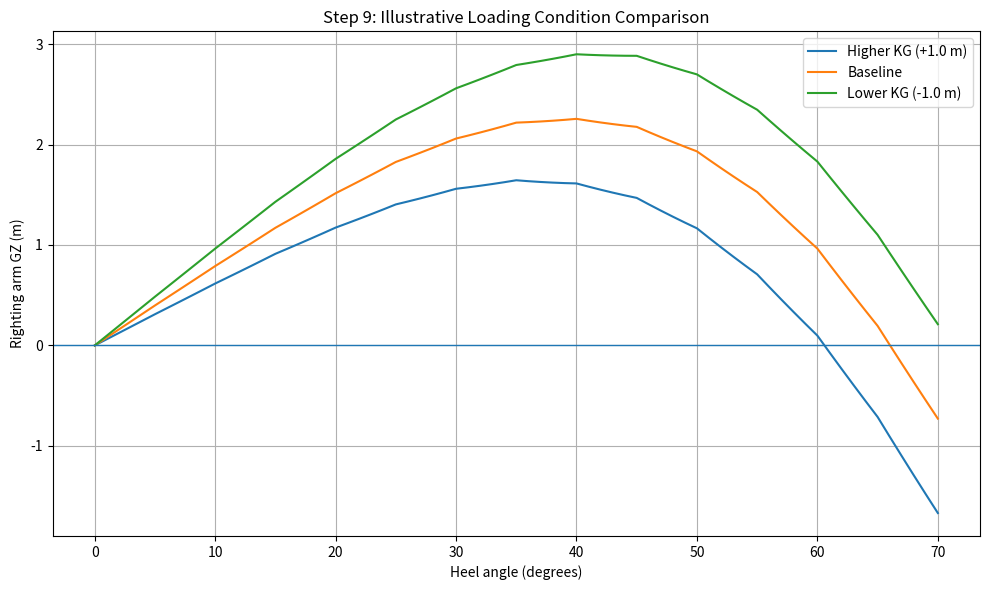

Recreate this plot in Python.

"""
Deep-Sea Vessel Stability Analysis
Step 9: Comparison of illustrative loading conditions

EDUCATIONAL DEMONSTRATION ONLY.
The KN table is fabricated and is not based on real hull geometry.
"""

import numpy as np
import matplotlib.pyplot as plt

# --------------------------------------------------
# 1. Common vessel data
# --------------------------------------------------

DISPLACEMENT_T = 15800.0
BASE_KG_M = 104800.0 / DISPLACEMENT_T
FSC_M = 762.77 / DISPLACEMENT_T
KM_APPROX_M = 11.253

# Illustrative KN data carried forward from Step 7
heel_table_deg = np.array([
    0, 5, 10, 15, 20, 25, 30, 35,
    40, 45, 50, 55, 60, 65, 70
], dtype=float)

KN_table_m = np.array([
    0.00, 0.98, 1.95, 2.90, 3.80,
    4.65, 5.40, 6.05, 6.55, 6.90,
    7.05, 7.00, 6.75, 6.25, 5.55
], dtype=float)

heel_deg = np.arange(0.0, 70.1, 1.0)
heel_rad = np.radians(heel_deg)
KN_m = np.interp(heel_deg, heel_table_deg, KN_table_m)

# --------------------------------------------------
# 2. Define three hypothetical loading conditions
# --------------------------------------------------
# KG changes are illustrative, not recalculated from
# actual cargo, tank, or ballast movements.

conditions = {
    "Higher KG (+1.0 m)": BASE_KG_M + 1.0,
    "Baseline": BASE_KG_M,
    "Lower KG (-1.0 m)": BASE_KG_M - 1.0,
}

results = {}

# --------------------------------------------------
# 3. Calculate each condition
# --------------------------------------------------

for name, kg_m in conditions.items():
    effective_kg_m = kg_m + FSC_M
    corrected_gm_m = KM_APPROX_M - effective_kg_m

    gz_m = KN_m - effective_kg_m * np.sin(heel_rad)

    max_index = int(np.argmax(gz_m))
    max_gz_m = float(gz_m[max_index])
    max_angle_deg = float(heel_deg[max_index])

    zero_crossing_deg = None

    for i in range(1, len(gz_m)):
        if gz_m[i - 1] > 0 and gz_m[i] <= 0:
            fraction = gz_m[i - 1] / (
                gz_m[i - 1] - gz_m[i]
            )
            zero_crossing_deg = float(
                heel_deg[i - 1]
                + fraction * (heel_deg[i] - heel_deg[i - 1])
            )
            break

    results[name] = {
        "kg": kg_m,
        "effective_kg": effective_kg_m,
        "gm": corrected_gm_m,
        "gz": gz_m,
        "max_gz": max_gz_m,
        "max_angle": max_angle_deg,
        "zero_crossing": zero_crossing_deg,
    }

# --------------------------------------------------
# 4. Print comparison table
# --------------------------------------------------

print("=" * 80)
print("STEP 9: LOADING CONDITION COMPARISON")
print("=" * 80)
print("Displacement and illustrative KN data are held constant.")
print("KG changes are hypothetical sensitivity tests.")

print(f"\nDisplacement: {DISPLACEMENT_T:.1f} t")
print(f"Free-surface correction: {FSC_M:.4f} m")

print("\nCOMPARISON RESULTS")
print("-" * 80)
print(
    f"{'Condition':<23}"
    f"{'KG (m)':>9}"
    f"{'GM (m)':>10}"
    f"{'Max GZ (m)':>13}"
    f"{'Angle (deg)':>13}"
    f"{'Zero (deg)':>12}"
)
print("-" * 80)

for name, r in results.items():
    zero_text = (
        f"{r['zero_crossing']:.1f}"
        if r["zero_crossing"] is not None
        else "not found"
    )

    print(
        f"{name:<23}"
        f"{r['kg']:>9.3f}"
        f"{r['gm']:>10.3f}"
        f"{r['max_gz']:>13.3f}"
        f"{r['max_angle']:>13.1f}"
        f"{zero_text:>12}"
    )

# --------------------------------------------------
# 5. Basic consistency checks
# --------------------------------------------------

higher = results["Higher KG (+1.0 m)"]
baseline = results["Baseline"]
lower = results["Lower KG (-1.0 m)"]

checks = {
    "Higher KG gives lower corrected GM":
        higher["gm"] < baseline["gm"],

    "Lower KG gives higher corrected GM":
        lower["gm"] > baseline["gm"],

    "All conditions have positive initial GM":
        all(r["gm"] > 0 for r in results.values()),

    "All conditions have a positive maximum GZ":
        all(r["max_gz"] > 0 for r in results.values()),

    "All conditions have a detected zero crossing":
        all(r["zero_crossing"] is not None for r in results.values()),
}

print("\nAUTOMATED CHECKS")
print("-" * 80)

for description, passed in checks.items():
    print(f"{'PASS' if passed else 'FAIL':6} {description}")

print("-" * 80)
print(f"Checks passed: {sum(checks.values())}/{len(checks)}")

# --------------------------------------------------
# 6. Plot the three illustrative GZ curves
# --------------------------------------------------

plt.figure(figsize=(10, 6))

for name, r in results.items():
    plt.plot(heel_deg, r["gz"], label=name)

plt.axhline(0.0, linewidth=1)
plt.xlabel("Heel angle (degrees)")
plt.ylabel("Righting arm GZ (m)")
plt.title("Step 9: Illustrative Loading Condition Comparison")
plt.grid(True)
plt.legend()
plt.tight_layout()
plt.savefig("loading_condition_comparison.png", dpi=150)
plt.show()

print("\nGraph saved as: loading_condition_comparison.png")
print("\nWARNING: This comparison is educational only.")
print("It does not establish actual vessel stability or compliance.")
